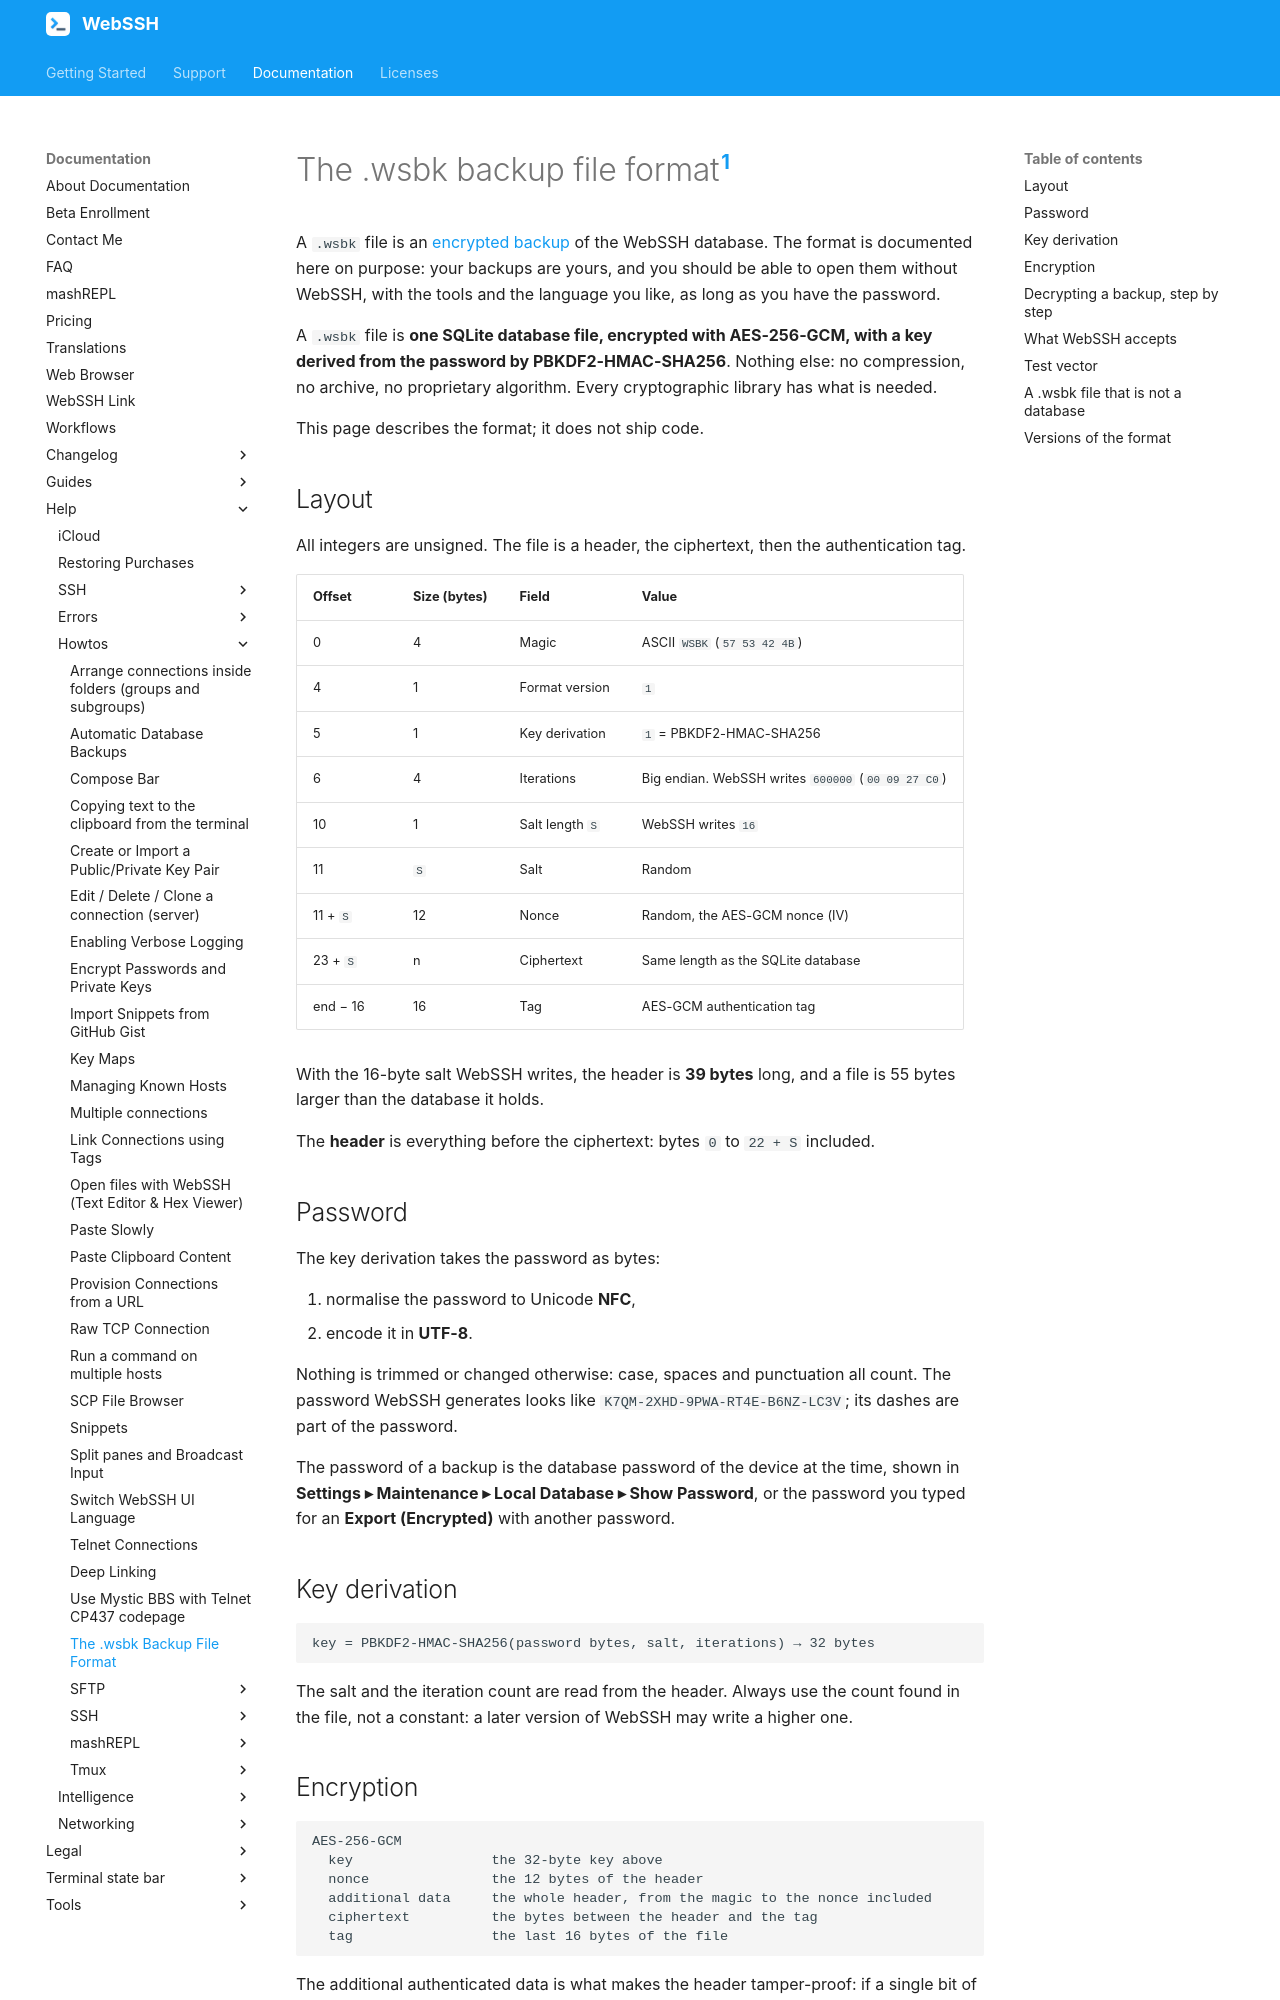

repository: isontheline/pro.webssh.net · page: documentation/help/howtos/wsbk-backup-file-format/index.html · generator: mkdocs

---
title: The .wsbk Backup File Format
seo_title: "The .wsbk File Format: Decrypt a WebSSH Database Backup Yourself - WebSSH"
description: "Specification of the .wsbk file written by WebSSH for its encrypted database backups: header layout, PBKDF2-HMAC-SHA256 key derivation, AES-256-GCM encryption, and the steps to get the SQLite database back with your own tools."
---

# The .wsbk backup file format[^1]
A `.wsbk` file is an [encrypted backup](automatic-database-backups.md) of the WebSSH database. The format is documented here on purpose: your backups are yours, and you should be able to open them without WebSSH, with the tools and the language you like, as long as you have the password.

A `.wsbk` file is **one SQLite database file, encrypted with AES-256-GCM, with a key derived from the password by PBKDF2-HMAC-SHA256**. Nothing else: no compression, no archive, no proprietary algorithm. Every cryptographic library has what is needed.

This page describes the format; it does not ship code.

## Layout
All integers are unsigned. The file is a header, the ciphertext, then the authentication tag.

| Offset | Size (bytes) | Field | Value |
| --- | --- | --- | --- |
| 0 | 4 | Magic | ASCII `WSBK` (`57 53 42 4B`) |
| 4 | 1 | Format version | `1` |
| 5 | 1 | Key derivation | `1` = PBKDF2-HMAC-SHA256 |
| 6 | 4 | Iterations | Big endian. WebSSH writes `600000` (`00 09 27 C0`) |
| 10 | 1 | Salt length `S` | WebSSH writes `16` |
| 11 | `S` | Salt | Random |
| 11 + `S` | 12 | Nonce | Random, the AES-GCM nonce (IV) |
| 23 + `S` | n | Ciphertext | Same length as the SQLite database |
| end − 16 | 16 | Tag | AES-GCM authentication tag |

With the 16-byte salt WebSSH writes, the header is **39 bytes** long, and a file is 55 bytes larger than the database it holds.

The **header** is everything before the ciphertext: bytes `0` to `22 + S` included.

## Password
The key derivation takes the password as bytes:

1. normalise the password to Unicode **NFC**,
2. encode it in **UTF-8**.

Nothing is trimmed or changed otherwise: case, spaces and punctuation all count. The password WebSSH generates looks like `K7QM-2XHD-9PWA-RT4E-B6NZ-LC3V`; its dashes are part of the password.

The password of a backup is the database password of the device at the time, shown in **Settings ▸ Maintenance ▸ Local Database ▸ Show Password**, or the password you typed for an **Export (Encrypted)** with another password.

## Key derivation
```
key = PBKDF2-HMAC-SHA256(password bytes, salt, iterations) → 32 bytes
```

The salt and the iteration count are read from the header. Always use the count found in the file, not a constant: a later version of WebSSH may write a higher one.
